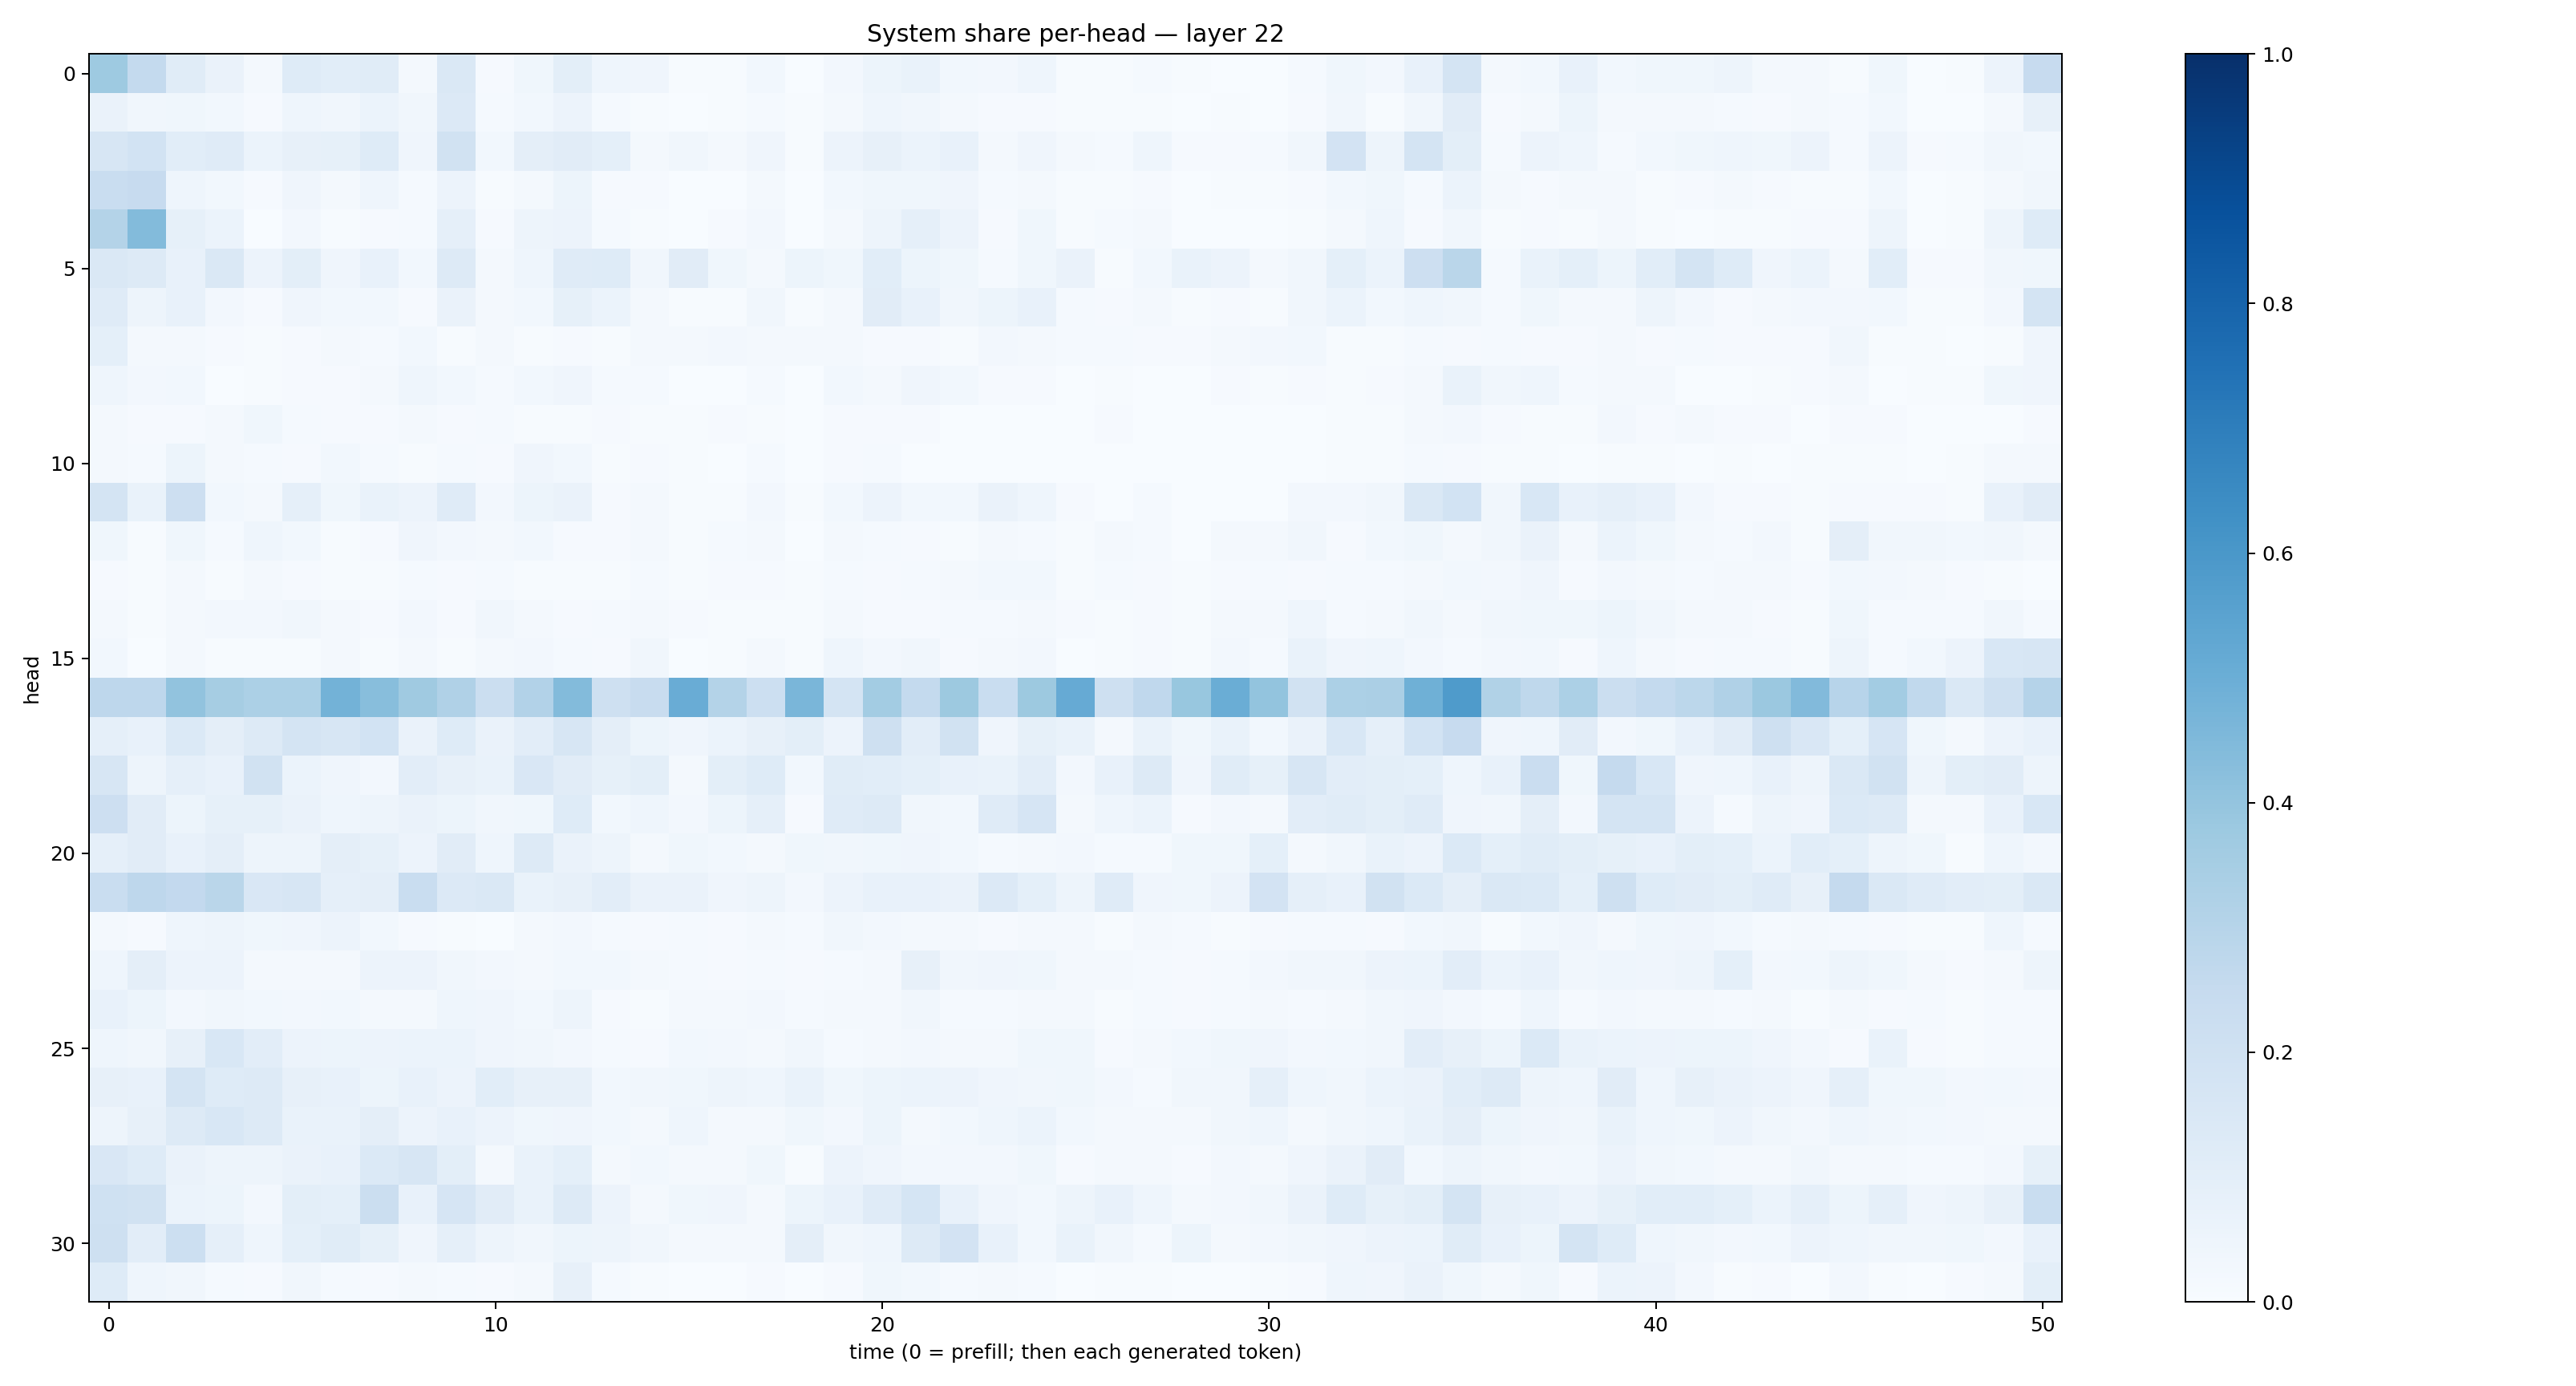

The file beside this chart, header and first rows:
0.37253553, 0.25624573, 0.11522598, 0.0641075, 0.01935856, 0.124470174, 0.108089186, 0.11445084, 0.022170004, 0.14562517, 0.011130581, 0.038680326, 0.09827238, 0.044982348, 0.042216897, 0.0068867267, 0.0074884007, 0.029901681, 0.0036401441, 0.025834754, 0.051152114, 0.06773937, 0.028883005, 0.02710535
0.06295, 0.03223, 0.03649, 0.02808, 0.01143, 0.04346, 0.03338, 0.0597, 0.03133, 0.134, 0.01225, 0.0305, 0.05641, 0.0139, 0.006114, 0.003515, 0.004144, 0.01416, 0.007585, 0.0201, 0.04619, 0.03431, 0.02143, 0.008205
0.1618, 0.1863, 0.1057, 0.1179, 0.06124, 0.07878, 0.08425, 0.1227, 0.0408, 0.195, 0.02906, 0.09437, 0.111, 0.09032, 0.02091, 0.03294, 0.01667, 0.04037, 0.006474, 0.05762, 0.08092, 0.06218, 0.07425, 0.01631
0.2338, 0.2454, 0.04464, 0.02973, 0.01116, 0.04042, 0.01995, 0.04393, 0.01352, 0.05819, 0.005533, 0.01749, 0.05317, 0.01088, 0.008932, 0.001555, 0.003255, 0.01969, 0.003263, 0.0279, 0.03795, 0.03809, 0.04004, 0.01511
0.3051, 0.4376, 0.08499, 0.06011, 0.0009777, 0.02482, 0.00557, 0.01079, 0.01262, 0.08773, 0.01065, 0.04886, 0.05707, 0.0146, 0.005039, 0.001171, 0.008034, 0.02551, 0.003438, 0.02184, 0.04714, 0.08617, 0.05727, 0.00871
0.1428, 0.1322, 0.0765, 0.1441, 0.05482, 0.09977, 0.03969, 0.07647, 0.02913, 0.1274, 0.01621, 0.04472, 0.119, 0.1232, 0.03472, 0.1126, 0.03849, 0.01764, 0.05099, 0.03567, 0.1087, 0.0523, 0.03777, 0.01336
0.1195, 0.05016, 0.07254, 0.02351, 0.009877, 0.03926, 0.03052, 0.03075, 0.01136, 0.06545, 0.01937, 0.03121, 0.08504, 0.05862, 0.01678, 0.005597, 0.004897, 0.03283, 0.004007, 0.01895, 0.1113, 0.07764, 0.03451, 0.05421
0.09044, 0.01994, 0.02054, 0.009442, 0.005686, 0.01046, 0.02005, 0.01208, 0.03047, 0.005209, 0.02162, 0.006634, 0.01015, 0.006865, 0.01647, 0.02113, 0.02561, 0.01824, 0.01843, 0.02003, 0.00797, 0.008088, 0.005831, 0.02453
0.04338, 0.02462, 0.03042, 0.002838, 0.005126, 0.00828, 0.009207, 0.01598, 0.04548, 0.02744, 0.01426, 0.03054, 0.0411, 0.01275, 0.0131, 0.0006542, 0.002405, 0.01208, 0.001293, 0.02799, 0.0184, 0.04137, 0.03032, 0.01158
0.01968, 0.009166, 0.008024, 0.02341, 0.0386, 0.01273, 0.009197, 0.0113, 0.02271, 0.009579, 0.0142, 0.00559, 0.005127, 0.008483, 0.004179, 0.007244, 0.007841, 0.007775, 0.00387, 0.0108, 0.009311, 0.009236, 0.003659, 0.003818
0.01606, 0.01329, 0.05106, 0.01928, 0.01306, 0.01119, 0.0311, 0.01269, 0.005919, 0.01451, 0.01089, 0.04117, 0.03097, 0.00545, 0.009868, 0.005288, 0.002255, 0.0126, 0.002203, 0.01104, 0.01259, 0.00303, 0.00118, 0.001431
0.1746, 0.06893, 0.2114, 0.02949, 0.01753, 0.08905, 0.03736, 0.06646, 0.0566, 0.1177, 0.02398, 0.05312, 0.06581, 0.01022, 0.01598, 0.004486, 0.006842, 0.02448, 0.004611, 0.03043, 0.05489, 0.0294, 0.02781, 0.06298
0.03837, 0.004556, 0.03733, 0.01538, 0.044, 0.02757, 0.007452, 0.008471, 0.03928, 0.02546, 0.02319, 0.02893, 0.01045, 0.01059, 0.02088, 0.006958, 0.01354, 0.01656, 0.003522, 0.01656, 0.01239, 0.008286, 0.006412, 0.01939
0.01156, 0.005061, 0.01583, 0.007668, 0.02002, 0.009104, 0.005003, 0.00673, 0.015, 0.008213, 0.01172, 0.007179, 0.007691, 0.005374, 0.01255, 0.005869, 0.01115, 0.009378, 0.006896, 0.01219, 0.0112, 0.01495, 0.0165, 0.03021
0.02297, 0.006762, 0.02133, 0.02664, 0.02558, 0.03325, 0.01645, 0.01003, 0.02606, 0.01124, 0.03404, 0.02275, 0.008119, 0.01366, 0.01914, 0.008806, 0.00542, 0.007396, 0.004425, 0.0225, 0.01088, 0.01043, 0.01196, 0.01311
0.0307, 0.00224, 0.02027, 0.004505, 0.007804, 0.005493, 0.01682, 0.005928, 0.02322, 0.004867, 0.01609, 0.02514, 0.01432, 0.011, 0.03142, 0.003701, 0.006638, 0.01572, 0.004647, 0.04382, 0.02614, 0.03406, 0.01014, 0.02212
0.2764, 0.2742, 0.4044, 0.3503, 0.3297, 0.3296, 0.479, 0.4265, 0.3691, 0.3168, 0.2227, 0.3116, 0.4387, 0.2087, 0.2347, 0.5078, 0.3053, 0.2175, 0.4611, 0.1795, 0.3579, 0.2559, 0.3766, 0.233
0.08799, 0.07568, 0.1404, 0.09488, 0.1324, 0.1781, 0.1611, 0.1851, 0.06305, 0.1223, 0.0646, 0.1054, 0.1635, 0.09497, 0.05166, 0.04194, 0.05919, 0.07846, 0.09917, 0.05759, 0.2054, 0.1032, 0.1936, 0.04055
0.1579, 0.04824, 0.08644, 0.07079, 0.1935, 0.0602, 0.04252, 0.02407, 0.104, 0.07827, 0.06883, 0.1523, 0.1107, 0.08315, 0.09806, 0.02078, 0.09962, 0.1235, 0.02908, 0.1146, 0.1077, 0.09031, 0.07526, 0.06644
0.2133, 0.111, 0.05285, 0.08438, 0.08426, 0.06498, 0.04389, 0.04691, 0.06261, 0.05117, 0.03282, 0.03707, 0.1233, 0.0311, 0.04475, 0.02597, 0.0535, 0.08789, 0.009163, 0.1206, 0.1292, 0.03139, 0.02746, 0.1204
0.08863, 0.1117, 0.07165, 0.09515, 0.04865, 0.0477, 0.09407, 0.08411, 0.05615, 0.1104, 0.04528, 0.1262, 0.06271, 0.05054, 0.02223, 0.03724, 0.03078, 0.01628, 0.03855, 0.03351, 0.03552, 0.04218, 0.02813, 0.0155
0.2338, 0.2764, 0.259, 0.2885, 0.1496, 0.1614, 0.08702, 0.09761, 0.2311, 0.1346, 0.1436, 0.06996, 0.0798, 0.1016, 0.06592, 0.06619, 0.0417, 0.04859, 0.0241, 0.05531, 0.0763, 0.0758, 0.06436, 0.1329
0.01888, 0.01142, 0.04325, 0.04774, 0.03839, 0.04254, 0.0567, 0.02903, 0.009659, 0.004503, 0.003334, 0.02154, 0.02725, 0.01179, 0.01072, 0.01436, 0.008819, 0.02112, 0.01558, 0.03241, 0.02464, 0.01947, 0.01798, 0.01131
0.04334, 0.09596, 0.05611, 0.05585, 0.01566, 0.02166, 0.01807, 0.05561, 0.05691, 0.03241, 0.02514, 0.01714, 0.02934, 0.03092, 0.01959, 0.01174, 0.00943, 0.01218, 0.01007, 0.01377, 0.01963, 0.07992, 0.03252, 0.04172
0.07806, 0.05169, 0.02712, 0.03367, 0.03083, 0.02615, 0.03037, 0.02339, 0.01843, 0.04403, 0.04103, 0.02996, 0.04852, 0.01058, 0.007723, 0.01695, 0.01726, 0.02692, 0.01322, 0.01883, 0.02173, 0.03144, 0.01431, 0.01368
0.044, 0.03477, 0.08163, 0.1524, 0.1029, 0.05799, 0.05274, 0.05583, 0.06054, 0.06011, 0.04262, 0.03434, 0.02493, 0.01279, 0.007878, 0.0292, 0.02372, 0.01591, 0.03465, 0.0143, 0.0226, 0.0247, 0.02174, 0.02299
0.08149, 0.07268, 0.1773, 0.1216, 0.1252, 0.07948, 0.07158, 0.05254, 0.0716, 0.05546, 0.1065, 0.07842, 0.08091, 0.03018, 0.03443, 0.03629, 0.04753, 0.04429, 0.06703, 0.03736, 0.0532, 0.06197, 0.05562, 0.0415
0.04997, 0.07919, 0.1327, 0.1527, 0.129, 0.06946, 0.06933, 0.09559, 0.05849, 0.07334, 0.05727, 0.03816, 0.04105, 0.0281, 0.01863, 0.04441, 0.0214, 0.0193, 0.03591, 0.02577, 0.05106, 0.02227, 0.02825, 0.04511
0.1509, 0.124, 0.06512, 0.05018, 0.05077, 0.06637, 0.07044, 0.1386, 0.1603, 0.09968, 0.01922, 0.06947, 0.09045, 0.01985, 0.03112, 0.01791, 0.01718, 0.03875, 0.006713, 0.05508, 0.03934, 0.02553, 0.02506, 0.02575
0.2028, 0.1891, 0.05885, 0.0541, 0.02651, 0.1002, 0.09362, 0.2247, 0.07544, 0.1664, 0.1101, 0.06691, 0.1273, 0.05743, 0.0179, 0.03843, 0.04288, 0.02333, 0.05314, 0.0728, 0.1197, 0.1683, 0.07215, 0.03974
0.2099, 0.1044, 0.2184, 0.0897, 0.04302, 0.09348, 0.1154, 0.08393, 0.04247, 0.08832, 0.04853, 0.03348, 0.05419, 0.04958, 0.03404, 0.01833, 0.01946, 0.02282, 0.09637, 0.03273, 0.04506, 0.1268, 0.1815, 0.07571
0.1217, 0.04422, 0.03178, 0.01226, 0.009762, 0.03493, 0.01181, 0.01004, 0.01631, 0.01416, 0.007939, 0.01959, 0.07851, 0.01323, 0.007662, 0.002248, 0.002011, 0.0113, 0.001858, 0.01148, 0.03774, 0.02919, 0.01274, 0.02254
